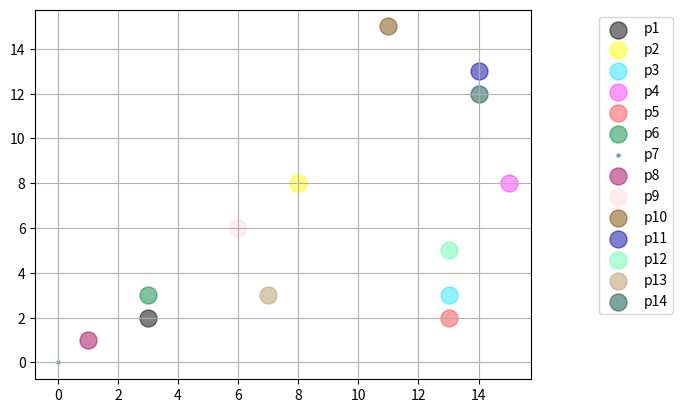

Here is the Python script that generated this plot:
import numpy as np
import matplotlib.pyplot as plt
import matplotlib.cm as cm

data = np.array([
    [3,2],
    [8,8],
    [13,3],
    [15,8],
    [13,2],
    [3,3],
    [0,0],
    [1,1],
    [6,6],
    [11,15],
    [14,13],
    [13, 5],
    [7, 3],
    [14,12]])

colors = ["#000000", "#FFFF00", "#1CE6FF", "#FF34FF", "#FF4A46", "#008941", "#006FA6", "#A30059",
"#FFDBE5", "#7A4900", "#0000A6", "#63FFAC", "#B79762", "#004D43", "#8FB0FF", "#997D87",
"#5A0007", "#809693", "#FEFFE6", "#1B4400", "#4FC601", "#3B5DFF", "#4A3B53", "#FF2F80",
"#61615A", "#BA0900", "#6B7900", "#00C2A0", "#FFAA92", "#FF90C9", "#B903AA", "#D16100",
"#DDEFFF", "#000035", "#7B4F4B", "#A1C299", "#300018", "#0AA6D8", "#013349", "#00846F",
"#372101", "#FFB500", "#C2FFED", "#A079BF", "#CC0744", "#C0B9B2", "#C2FF99", "#001E09",
"#00489C", "#6F0062", "#0CBD66", "#EEC3FF", "#456D75", "#B77B68", "#7A87A1", "#788D66",
"#885578", "#FAD09F", "#FF8A9A", "#D157A0", "#BEC459", "#456648", "#0086ED", "#886F4C",
"#34362D", "#B4A8BD", "#00A6AA", "#452C2C", "#636375", "#A3C8C9", "#FF913F", "#938A81",
"#575329", "#00FECF", "#B05B6F", "#8CD0FF", "#3B9700", "#04F757", "#C8A1A1", "#1E6E00",
"#7900D7", "#A77500", "#6367A9", "#A05837", "#6B002C", "#772600", "#D790FF", "#9B9700",
"#549E79", "#FFF69F", "#201625", "#72418F", "#BC23FF", "#99ADC0", "#3A2465", "#922329",
"#5B4534", "#FDE8DC", "#404E55", "#0089A3", "#CB7E98", "#A4E804", "#324E72", "#6A3A4C"]
area=np.ones([1, 14])*150
area[0,6]=5


for index in range(0,14):
    label = 'p' + str(index+1)
    plt.scatter(data[index,0], data[index,1], s=area[0,index], c=colors[index], alpha=0.5, label=label)
    
plt.legend(loc=0, scatterpoints = 1, bbox_to_anchor=(1.3, 1.0))
plt.grid()
plt.show()
